Run: headless pygame with SDL's dummy video driver; simulated clock (each Clock.tick advances the game by its frame time, no real sleeping); random seed 0; keys injected as events and as key.get_pressed() state; no mouse input.
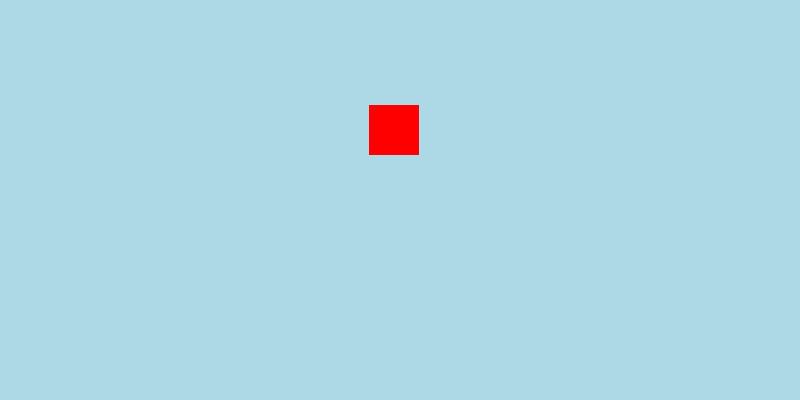
Frame 1 of 4 · flips 1–60 · no input
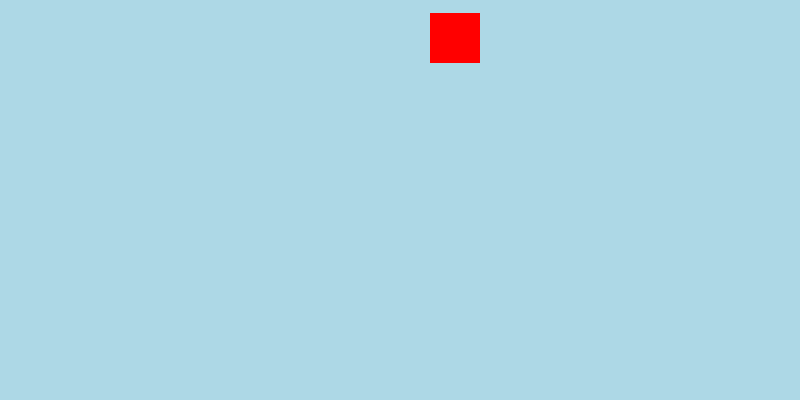
Frame 2 of 4 · flips 61–180 · tapped SPACE, RETURN · held RIGHT (→), D
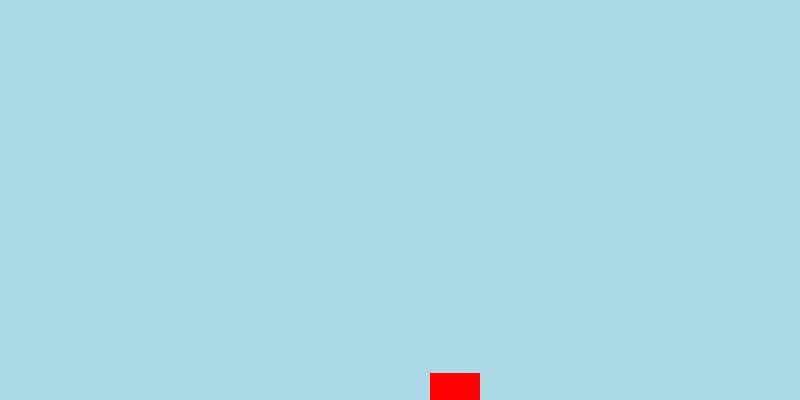
Frame 3 of 4 · flips 181–300 · held DOWN (↓), S
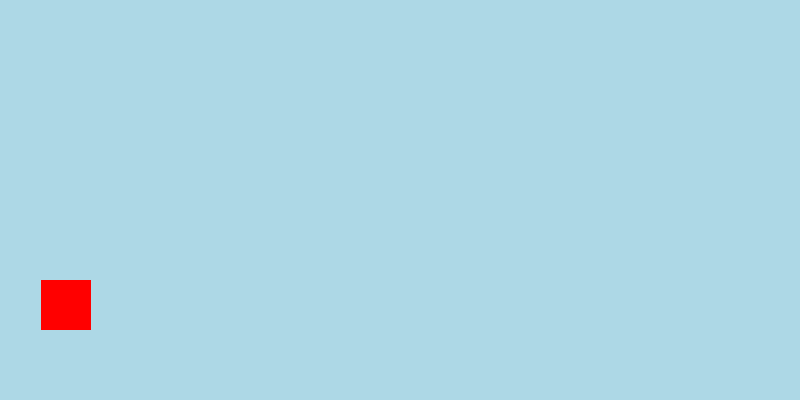
Frame 4 of 4 · flips 301–420 · held LEFT (←), A, UP (↑), W

The pygame program that drew these frames:

import pygame
from sys import exit
import random

pygame.init()

screen_width = 800
screen_height = 400

screen = pygame.display.set_mode((screen_width,screen_height))
pygame.display.set_caption("Düşen kare projesi")
clock = pygame.time.Clock()

enemy_surf = pygame.Surface((50,50))
enemy_surf.fill("Red")

enemy_x_pos = random.randint(0, screen_width - enemy_surf.get_width())
enemy_y_pos = -50
enemy_rect = enemy_surf.get_rect(center=(enemy_x_pos, enemy_y_pos))

enemy_speed = 3

while True:
    for event in pygame.event.get():
        if event.type == pygame.QUIT:
            pygame.quit()
            exit()

    enemy_rect.y += enemy_speed

    if enemy_rect.top > screen_height:
        enemy_rect.x = random.randint(0, screen_width - enemy_surf.get_width())
        enemy_rect.y = -50

    screen.fill("lightblue")

    screen.blit(enemy_surf,enemy_rect)

    pygame.display.update()

    clock.tick(60)
